Run: headless pygame with SDL's dummy video driver; simulated clock (each Clock.tick advances the game by its frame time, no real sleeping); random seed 0; keys injected as events and as key.get_pressed() state; no mouse input.
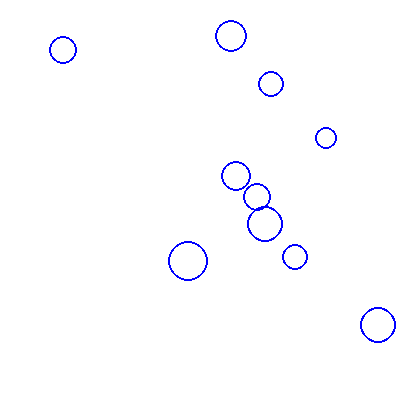
Frame 1 of 4 · flips 1–60 · no input
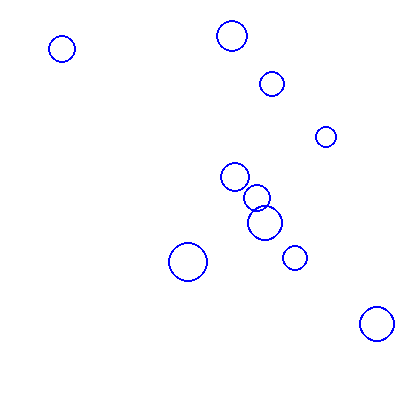
Frame 2 of 4 · flips 61–180 · tapped SPACE, RETURN · held RIGHT (→), D
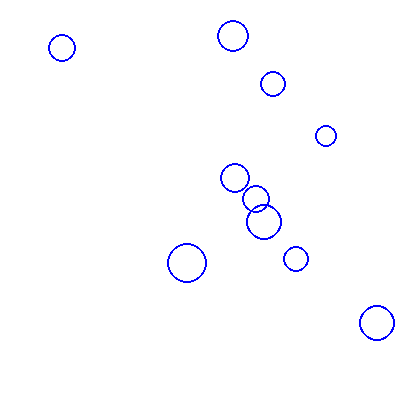
Frame 3 of 4 · flips 181–300 · held DOWN (↓), S
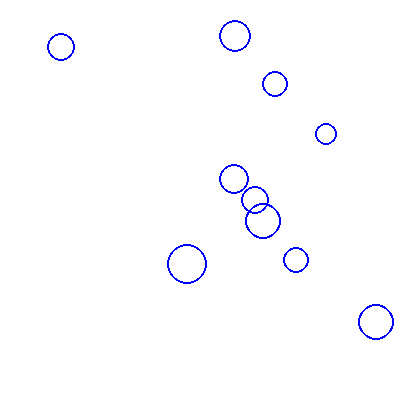
Frame 4 of 4 · flips 301–420 · held LEFT (←), A, UP (↑), W

The pygame program that drew these frames:

import pygame
from pygame.locals import *
import sys
import random
import math


pygame.init()

# set up the window
WHITE = (255, 255, 255)
(width, height) = (400, 400)
screen = pygame.display.set_mode((width, height))
pygame.display.set_caption('Hello World!')


# object
class Particle:
    """Creates a particle object."""
    def __init__(self, x_y, size):
        self.x, self.y = x_y
        self.size = size
        self.colour = (0, 0, 255)
        self.thickness = 2
        self.speed = 0.01
        self.angle = math.pi/2

    def display(self):
        """Draws a particle on the screen."""
        pygame.draw.circle(screen, self.colour, (int(self.x), int(self.y)),
                           self.size, self.thickness)

    def move_particle(self):
        """Move particle."""
        self.x += math.sin(self.angle) * self.speed
        self.y -= math.cos(self.angle) * self.speed

    def bounce(self):
        """Bounce particle form the walls."""
        if self.x >= width - self.size:
            self.x = 2*(width - self.size) - self.x
            self.angle = - self.angle

        elif self.x <= self.size:
            self.x = 2*self.size - self.x
            self.angle = - self.angle

        if self.y > height - self.size:
            self.y = 2*(height - self.size) - self.y
            self.angle = math.pi - self.angle

        elif self.y < self.size:
            self.y = 2*self.size - self.y
            self.angle = math.pi - self.angle

number_of_particle = 10
particles = []

# creating 10 new particles
for n in range(number_of_particle):
    size = random.randint(10, 20)
    x = random.randint(size, width - size)
    y = random.randint(size, height - size)
    particle = (Particle((x, y), size))
    # update speed and angle of existing object
    particle.speed = 0.01
    particle.angle = random.uniform(0, math.pi*2)
    # add new particle to the list
    particles.append(particle)

while True:  # main loop
    for event in pygame.event.get():
        if event.type == QUIT:
            pygame.quit()
            sys.exit()
    # remove old drawing by filling screen with background color
    screen.fill(WHITE)

    for particle in particles:
        particle.move_particle()
        particle.bounce()
        particle.display()
    pygame.display.update()
